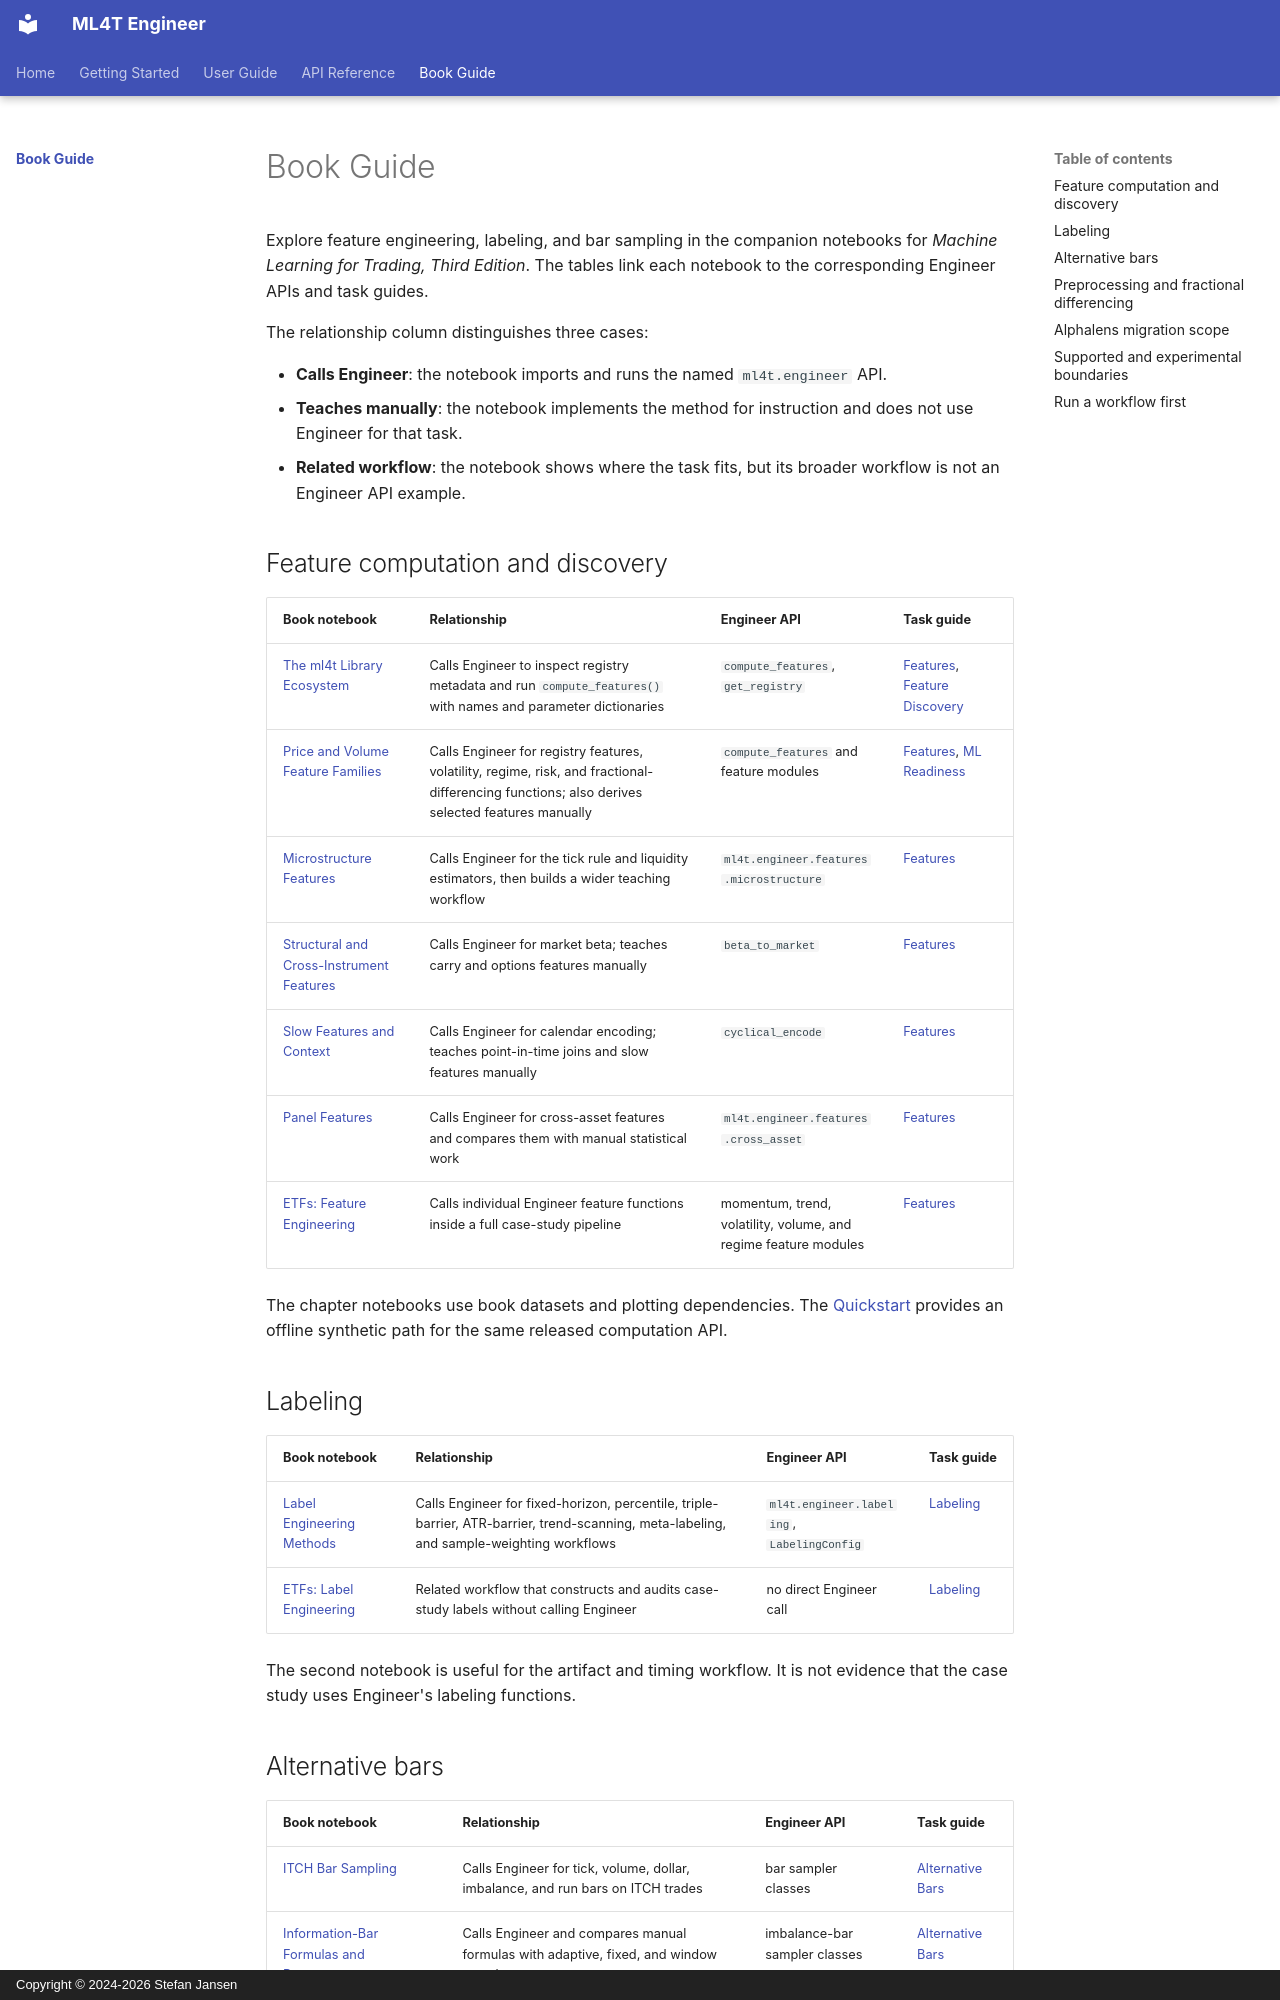

repository: ml4t/engineer · page: book-guide/index.html · generator: mkdocs · copyright: Copyright © 2024-2026 Stefan Jansen

# Book Guide

Explore feature engineering, labeling, and bar sampling in the companion notebooks
for *Machine Learning for Trading, Third Edition*. The tables link each notebook to
the corresponding Engineer APIs and task guides.

The relationship column distinguishes three cases:

- **Calls Engineer**: the notebook imports and runs the named `ml4t.engineer` API.
- **Teaches manually**: the notebook implements the method for instruction and does not
  use Engineer for that task.
- **Related workflow**: the notebook shows where the task fits, but its broader workflow
  is not an Engineer API example.

## Feature computation and discovery

| Book notebook | Relationship | Engineer API | Task guide |
|---|---|---|---|
| [The ml4t Library Ecosystem](https://github.com/stefan-jansen/machine-learning-for-trading/blob/d2edec54b1c7a6a9d7a97d8129eb05db4491e1eb/07_defining_the_learning_task/10_ml4t_library_ecosystem.ipynb) | Calls Engineer to inspect registry metadata and run `compute_features()` with names and parameter dictionaries | `compute_features`, `get_registry` | [Features](../user-guide/features.md), [Feature Discovery](../user-guide/discovery.md) |
| [Price and Volume Feature Families](https://github.com/stefan-jansen/machine-learning-for-trading/blob/d2edec54b1c7a6a9d7a97d8129eb05db4491e1eb/08_financial_features/01_price_volume_features.ipynb) | Calls Engineer for registry features, volatility, regime, risk, and fractional-differencing functions; also derives selected features manually | `compute_features` and feature modules | [Features](../user-guide/features.md), [ML Readiness](../user-guide/ml-readiness.md) |
| [Microstructure Features](https://github.com/stefan-jansen/machine-learning-for-trading/blob/d2edec54b1c7a6a9d7a97d8129eb05db4491e1eb/08_financial_features/02_microstructure_features.ipynb) | Calls Engineer for the tick rule and liquidity estimators, then builds a wider teaching workflow | `ml4t.engineer.features.microstructure` | [Features](../user-guide/features.md) |
| [Structural and Cross-Instrument Features](https://github.com/stefan-jansen/machine-learning-for-trading/blob/d2edec54b1c7a6a9d7a97d8129eb05db4491e1eb/08_financial_features/03_structural_cross_instrument_features.ipynb) | Calls Engineer for market beta; teaches carry and options features manually | `beta_to_market` | [Features](../user-guide/features.md) |
| [Slow Features and Context](https://github.com/stefan-jansen/machine-learning-for-trading/blob/d2edec54b1c7a6a9d7a97d8129eb05db4491e1eb/08_financial_features/04_fundamentals_macro_calendar.ipynb) | Calls Engineer for calendar encoding; teaches point-in-time joins and slow features manually | `cyclical_encode` | [Features](../user-guide/features.md) |
| [Panel Features](https://github.com/stefan-jansen/machine-learning-for-trading/blob/d2edec54b1c7a6a9d7a97d8129eb05db4491e1eb/09_model_based_features/14_panel_features.ipynb) | Calls Engineer for cross-asset features and compares them with manual statistical work | `ml4t.engineer.features.cross_asset` | [Features](../user-guide/features.md) |
| [ETFs: Feature Engineering](https://github.com/stefan-jansen/machine-learning-for-trading/blob/d2edec54b1c7a6a9d7a97d8129eb05db4491e1eb/case_studies/etfs/03_financial_features.ipynb) | Calls individual Engineer feature functions inside a full case-study pipeline | momentum, trend, volatility, volume, and regime feature modules | [Features](../user-guide/features.md) |

The chapter notebooks use book datasets and plotting dependencies. The
[Quickstart](../getting-started/quickstart.md) provides an offline synthetic path for
the same released computation API.

## Labeling

| Book notebook | Relationship | Engineer API | Task guide |
|---|---|---|---|
| [Label Engineering Methods](https://github.com/stefan-jansen/machine-learning-for-trading/blob/d2edec54b1c7a6a9d7a97d8129eb05db4491e1eb/07_defining_the_learning_task/03_label_methods.ipynb) | Calls Engineer for fixed-horizon, percentile, triple-barrier, ATR-barrier, trend-scanning, meta-labeling, and sample-weighting workflows | `ml4t.engineer.labeling`, `LabelingConfig` | [Labeling](../user-guide/labeling.md) |
| [ETFs: Label Engineering](https://github.com/stefan-jansen/machine-learning-for-trading/blob/d2edec54b1c7a6a9d7a97d8129eb05db4491e1eb/case_studies/etfs/02_labels.ipynb) | Related workflow that constructs and audits case-study labels without calling Engineer | no direct Engineer call | [Labeling](../user-guide/labeling.md) |

The second notebook is useful for the artifact and timing workflow. It is not evidence
that the case study uses Engineer's labeling functions.
